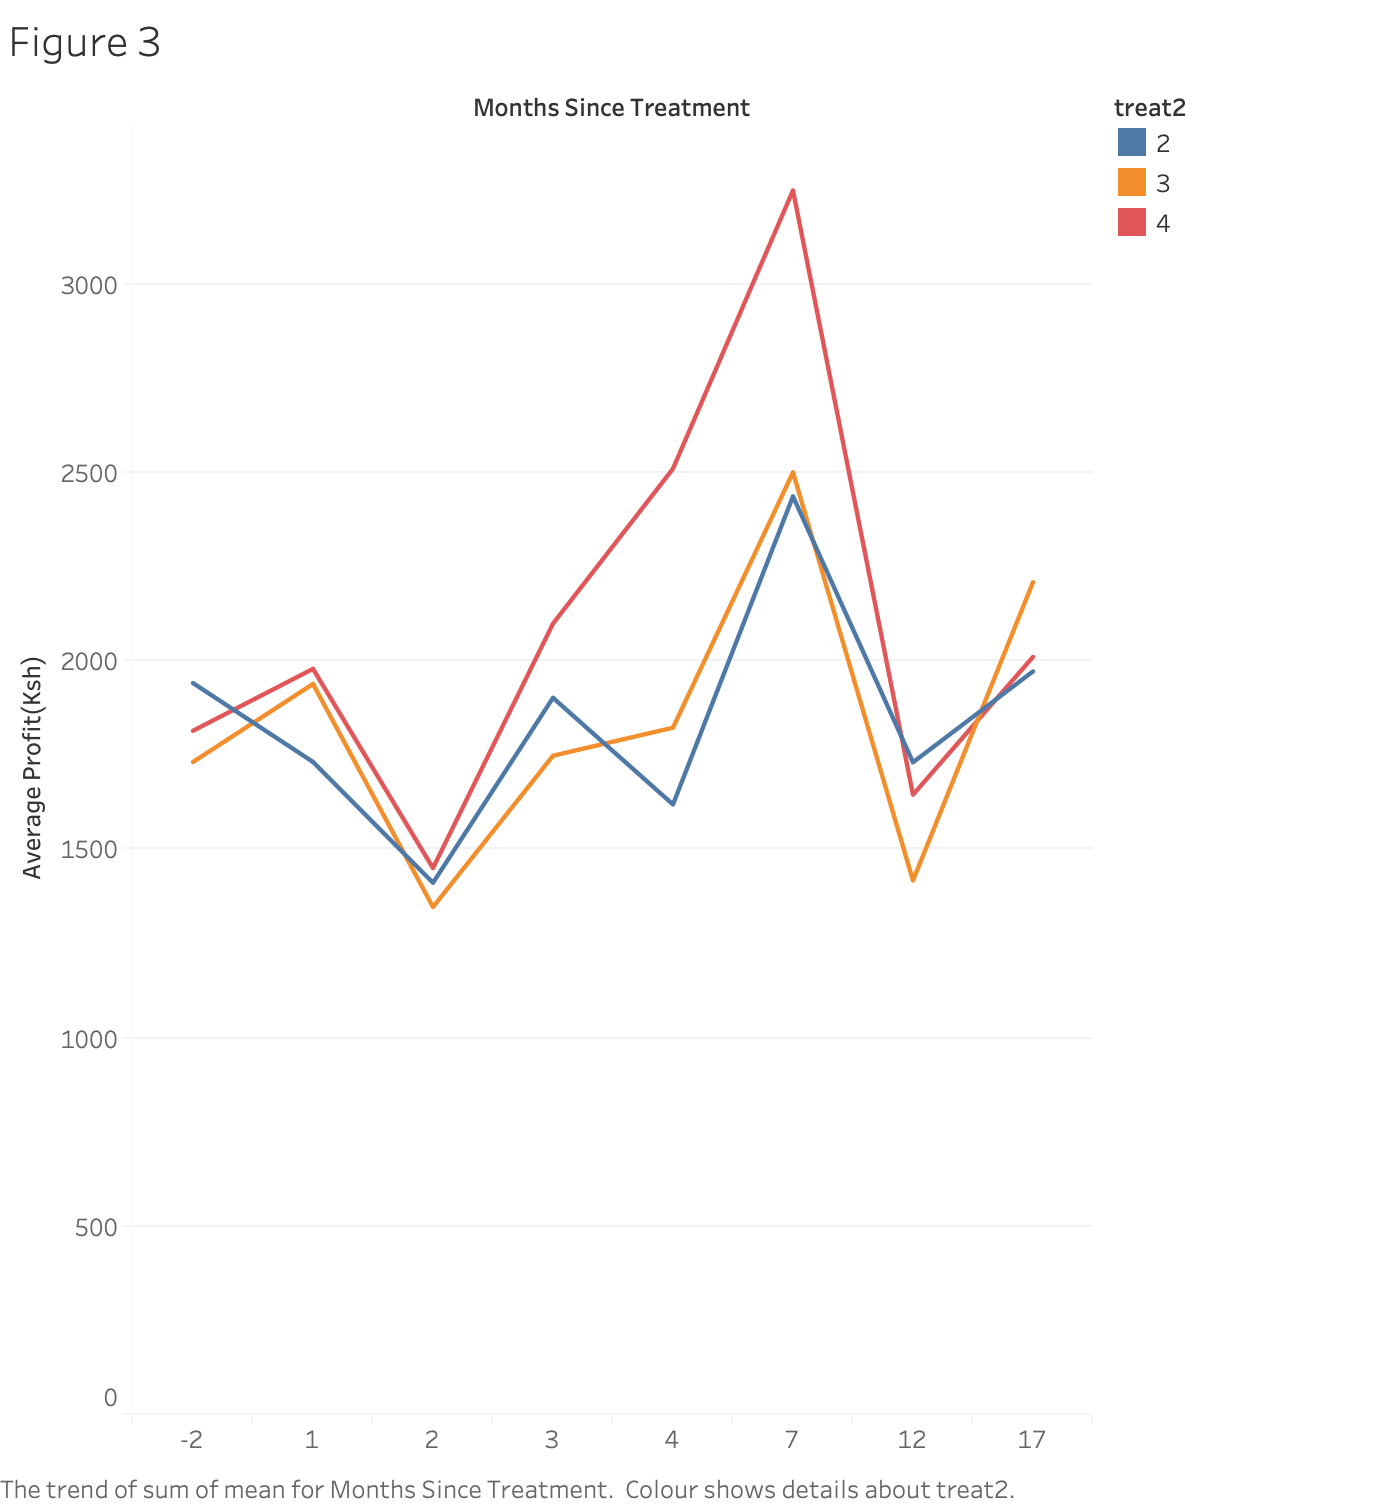

The table this chart was drawn from, first rows:
treat2, months_since_treat, shade, mean
2.0, -2.0, 0, 1942
4.0, -2.0, 0, 1816
3.0, -2.0, 0, 1733
2.0, 1.0, 0, 1733
4.0, 1.0, 0, 1980
3.0, 1.0, 0, 1940
2.0, 2.0, 0, 1412
4.0, 2.0, 0, 1451
3.0, 2.0, 0, 1348
4.0, 3.0, 0, 2100
3.0, 3.0, 0, 1750
2.0, 3.0, 0, 1903
3.0, 4.0, 0, 1824
2.0, 4.0, 0, 1620
4.0, 4.0, 0, 2511
3.0, 7.0, 0, 2502
2.0, 7.0, 0, 2438
4.0, 7.0, 0, 3250
4.0, 12.0, 0, 1646
3.0, 12.0, 0, 1418
2.0, 12.0, 0, 1732
3.0, 17.0, 0, 2210
2.0, 17.0, 0, 1973
4.0, 17.0, 0, 2012
